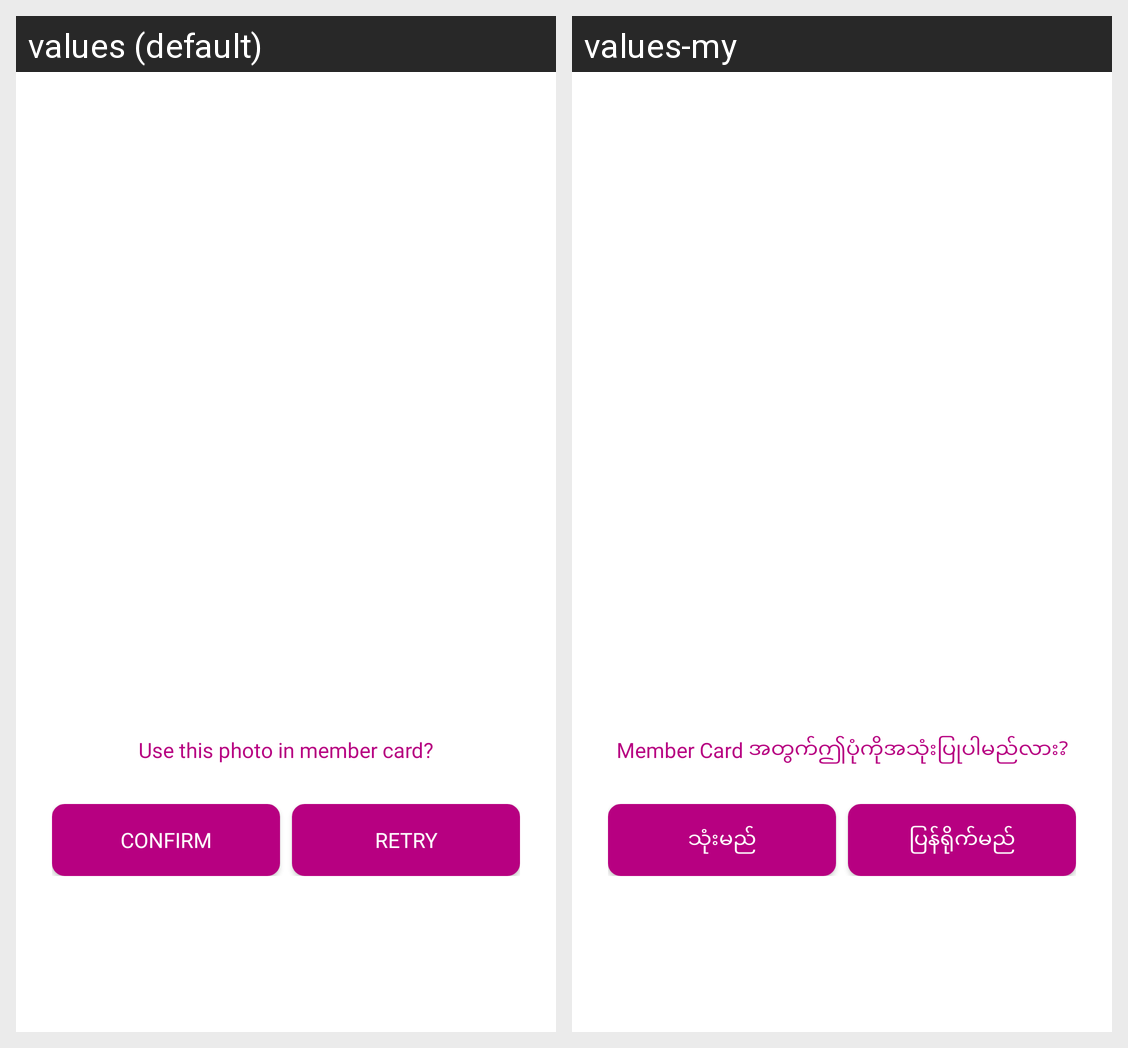

Strings drawn on this Android screen and how each of the app's shown locales translates them:
Android screen res/layout/verify_photo_confirmation.xml rendered under 2 locales, left to right: values (default), values-my. Device: Nexus 5 (rendered at 1080×1920; each locale shown at half size, 540×960, under a caption strip naming it); theme Theme.AppCompat.NoActionBar.
Strings drawn on this screen, with the default value and each locale's value (text and hints the layout hard-codes, and strings that could not be matched under every locale, appear in the picture but are not listed):

photoconfirm_confirm_title
  values: Use this photo in member card?
  values-my: Member Card အတွက်ဤပုံကိုအသုံးပြုပါမည်လား?

photoconfirm_confirm_confirm
  values: Confirm
  values-my: သုံးမည်

photoconfirm_confirm_retry
  values: Retry
  values-my: ပြန်ရိုက်မည်
